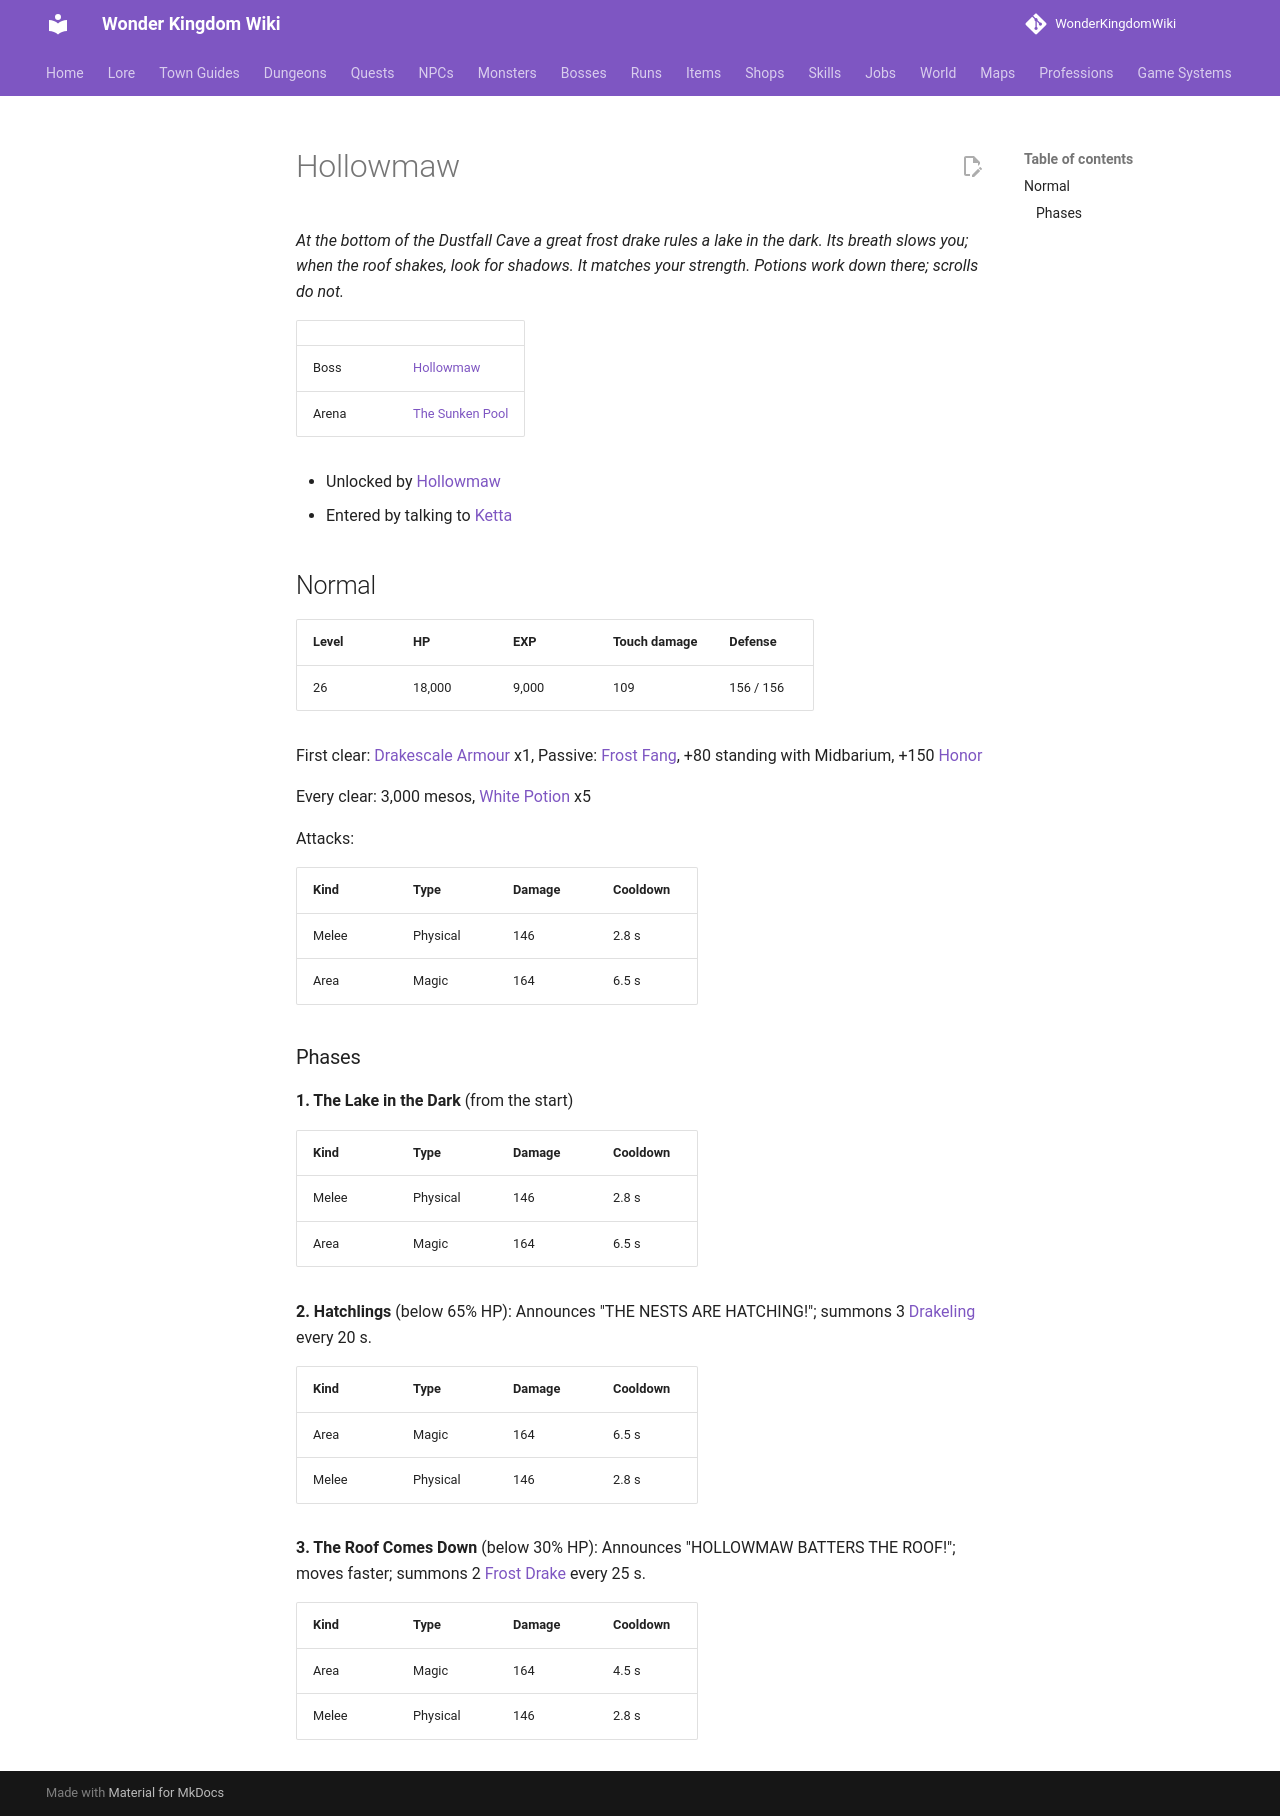

repository: alonohana627/WonderKingdomWiki · page: bosses/hollowmaw/index.html · generator: mkdocs

<!-- Generated by tools/generate.py from GameLib. Do not edit: changes are overwritten. -->

# Hollowmaw

*At the bottom of the Dustfall Cave a great frost drake rules a lake in the dark. Its breath slows you; when the roof shakes, look for shadows. It matches your strength. Potions work down there; scrolls do not.*

|  |  |
|---|---|
| Boss | [Hollowmaw](../monsters/hollowmaw.md) |
| Arena | [The Sunken Pool](../maps/sunken_pool.md) |

- Unlocked by [Hollowmaw](../quests/ketta_hollowmaw.md)
- Entered by talking to [Ketta](../npcs/ketta_uskari.md)

## Normal

| Level | HP | EXP | Touch damage | Defense |
|---|---|---|---|---|
| 26 | 18,000 | 9,000 | 109 | 156 / 156 |

First clear: [Drakescale Armour](../items/drakescale_armour.md) x1, Passive: [Frost Fang](../skills/passives.md#midbarium-frost-fang), +80 standing with Midbarium, +150 [Honor](../systems/honor.md)

Every clear: 3,000 mesos, [White Potion](../items/white_potion.md) x5

Attacks:

| Kind | Type | Damage | Cooldown |
|---|---|---|---|
| Melee | Physical | 146 | 2.8 s |
| Area | Magic | 164 | 6.5 s |

### Phases

**1. The Lake in the Dark** (from the start)

| Kind | Type | Damage | Cooldown |
|---|---|---|---|
| Melee | Physical | 146 | 2.8 s |
| Area | Magic | 164 | 6.5 s |

**2. Hatchlings** (below 65% HP): Announces "THE NESTS ARE HATCHING!"; summons 3 [Drakeling](../monsters/drakeling.md) every 20 s.

| Kind | Type | Damage | Cooldown |
|---|---|---|---|
| Area | Magic | 164 | 6.5 s |
| Melee | Physical | 146 | 2.8 s |

**3. The Roof Comes Down** (below 30% HP): Announces "HOLLOWMAW BATTERS THE ROOF!"; moves faster; summons 2 [Frost Drake](../monsters/frost_drake.md) every 25 s.

| Kind | Type | Damage | Cooldown |
|---|---|---|---|
| Area | Magic | 164 | 4.5 s |
| Melee | Physical | 146 | 2.8 s |
